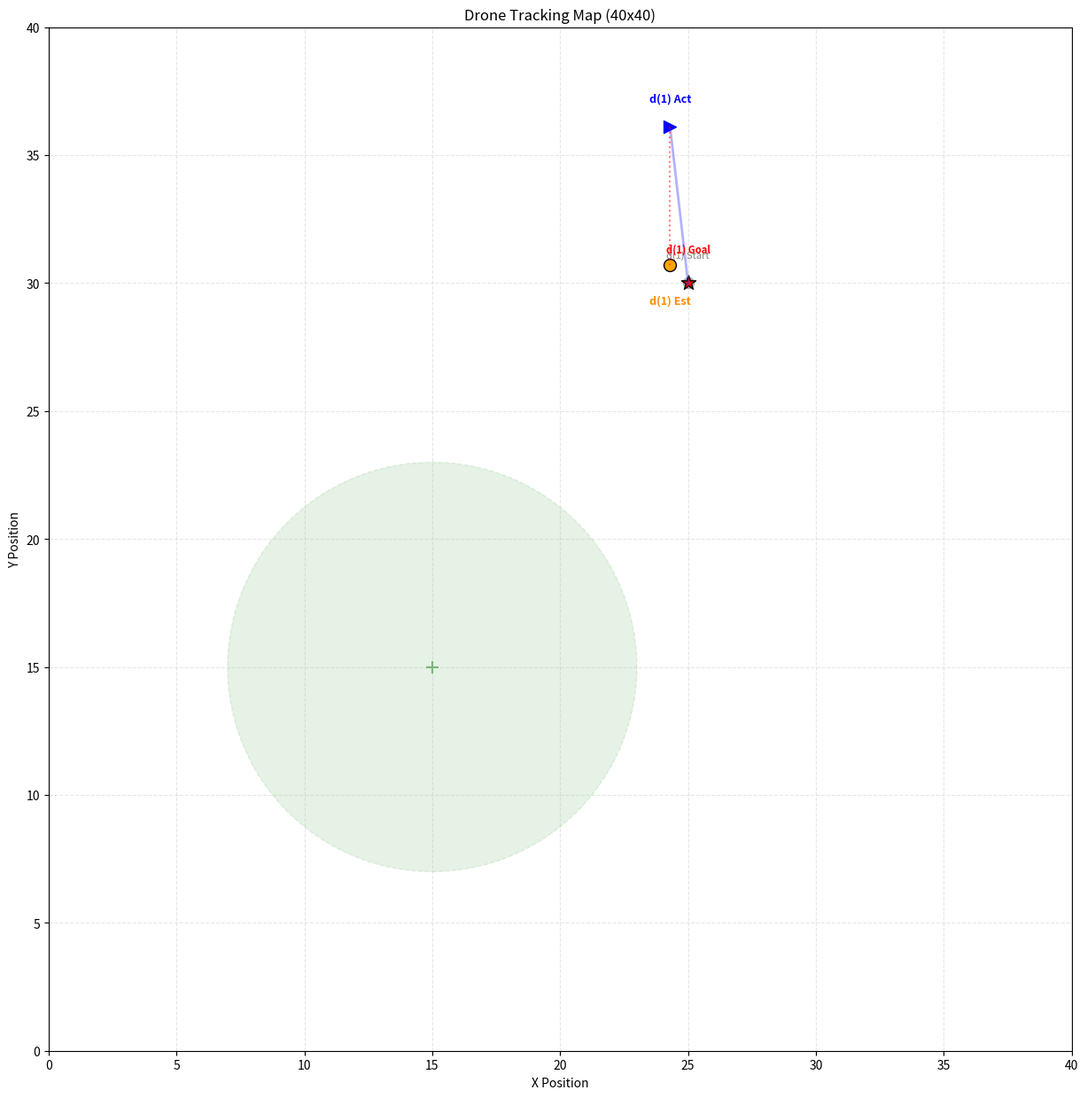

Recreate this plot in Python.
import re
import matplotlib.pyplot as plt

def parse_maude_num(s):
    """Converts Maude numbers/fractions to floats."""
    s = s.strip()
    if '/' in s:
        num, den = s.split('/')
        return float(num) / float(den)
    return float(s)

def parse_maude_vector(v_str):
    """Parses v(x, y) into (x, y) tuple."""
    # Clean up any potential whitespace inside the vector string
    v_str = v_str.replace(' ', '').replace('\n', '')
    coords = v_str.replace('v(', '').replace(')', '').split(',')
    return (parse_maude_num(coords[0]), parse_maude_num(coords[1]))

def extract_drones(text):
    """Improved regex to handle multiple drones across lines."""
    drones = {}
    # Matches the whole drone object block
    drone_pattern = re.compile(r"< d\((\d+)\) : Drone \| (.*?) >", re.DOTALL)
    
    for match in drone_pattern.finditer(text):
        d_id = match.group(1)
        attr_block = match.group(2)
        
        # Look for attributes specifically, allowing for flexible spacing/newlines
        pos_match = re.search(r"pos\s*:\s*(v\([^)]+\))", attr_block)
        est_match = re.search(r"estPos\s*:\s*(v\([^)]+\))", attr_block)
        goal_match = re.search(r"goalPos\s*:\s*(v\([^)]+\))", attr_block)
        if pos_match:
            drones[d_id] = {
                'pos': parse_maude_vector(pos_match.group(1)),
                'est': parse_maude_vector(est_match.group(1)) if est_match else (0.0, 0.0),
                'goal': parse_maude_vector(goal_match.group(1)) if goal_match else (0.0, 0.0)
            }
            
    return drones

def visualize_flight(initial_str, final_str):
    start_data = extract_drones(initial_str)
    end_data = extract_drones(final_str)
    
    plt.figure(figsize=(15, 15))
    plt.xlim(0, 40)
    plt.ylim(0, 40)
    
    # --- Recovery Zone ---
    recovery_zone = plt.Circle((15, 15), 8, color='green', fill=True, alpha=0.1, linestyle='--')
    plt.gca().add_patch(recovery_zone)
    plt.scatter(15, 15, color='green', marker='+', s=100, alpha=0.5)
    
    for d_id in start_data:
        s_pos = start_data[d_id]['pos']
        g_pos = start_data[d_id]['goal']

        # Plot Start
        plt.scatter(s_pos[0], s_pos[1], color='gray', marker='o', s=80, alpha=0.5)
        plt.text(s_pos[0], s_pos[1] + 1.0, f"d({d_id}) Start", fontsize=8, color='gray', ha='center')

        plt.scatter(g_pos[0], g_pos[1], color='red', marker='*', s=150, edgecolors='black', label="Goal" if d_id == '1' else "")
        plt.text(g_pos[0], g_pos[1] + 1.2, f"d({d_id}) Goal", fontsize=8, color='red', ha='center', fontweight='bold')

        if d_id in end_data:
            d = end_data[d_id]
            actual_pos = d['pos']
            est_pos = d['est']
            
            # Line: Start -> Actual
            plt.plot([s_pos[0], actual_pos[0]], [s_pos[1], actual_pos[1]], color='blue', alpha=0.3, linewidth=2)
            
            # Actual Pos
            plt.scatter(actual_pos[0], actual_pos[1], color='blue', marker='>', s=100)
            plt.text(actual_pos[0], actual_pos[1] + 1.0, f"d({d_id}) Act", fontsize=9, color='blue', fontweight='bold', ha='center')
            
            # Estimated Pos
            plt.scatter(est_pos[0], est_pos[1], color='orange', marker='o', s=100, edgecolors='black')
            plt.text(est_pos[0], est_pos[1] - 1.5, f"d({d_id}) Est", fontsize=9, color='darkorange', fontweight='bold', ha='center')
            
            # Error line (Actual to Estimated)
            plt.plot([actual_pos[0], est_pos[0]], [actual_pos[1], est_pos[1]], color='red', linestyle=':', alpha=0.5)
        else:
            # Crashed
            plt.scatter(s_pos[0], s_pos[1], color='red', marker='x', s=200, linewidth=3)
            plt.text(s_pos[0], s_pos[1] - 1.8, f"d({d_id}) CRASHED", color='red', fontweight='bold', ha='center')

    plt.title("Drone Tracking Map (40x40)")
    plt.xlabel("X Position")
    plt.ylabel("Y Position")
    plt.grid(True, linestyle='--', alpha=0.3)
    plt.gca().set_aspect('equal')
    plt.show()

# --- SPREAD OUT DATA FOR VISIBILITY ---
initial_config = """
{ 
  < d(1) : Drone | 
      pos : v(25, 30), 
      estPos : v(25, 25), 
      goalPos : v(25, 30), 
      belief : 1/1, 
      speed : 1/1, 
      heading : N, 
      inbox : emptyMsg > , 
  0 
}

"""

final_config = """
{< d(1) : Drone | pos : v(243/10, 361/10), estPos : v(243/10, 307/10), goalPos : v(25, 30), belief : 4/5, speed : 1,
    heading : NW, inbox : emptyMsg >, 10}                """

visualize_flight(initial_config, final_config)
# rew [20] { < d(1) : Drone | pos : v(10, 10), estPos : v(10, 10), goalPos : v(12, 12), 
#            belief : 1/1, speed : 0/1, heading : stop, inbox : emptyMsg > , 0 } .
